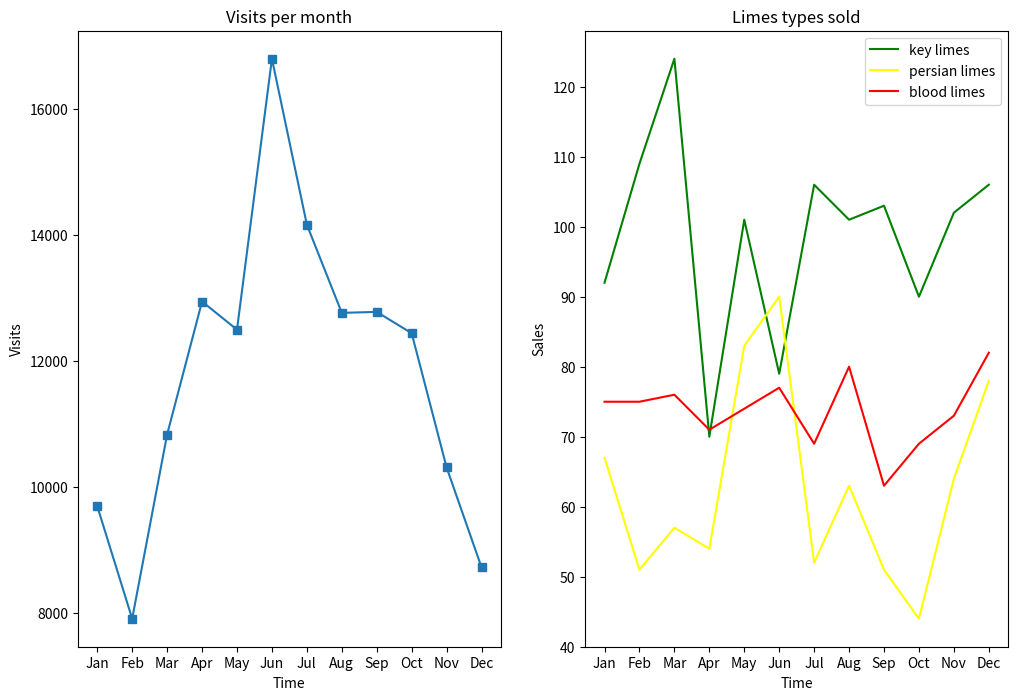

This chart was generated by the following Python code:
from matplotlib import pyplot as plt

months = ["Jan", "Feb", "Mar", "Apr", "May", "Jun", "Jul", "Aug", "Sep", "Oct", "Nov", "Dec"]

visits_per_month = [9695, 7909, 10831, 12942, 12495, 16794, 14161, 12762, 12777, 12439, 10309, 8724]

# numbers of limes of different species sold each month
key_limes_per_month = [92.0, 109.0, 124.0, 70.0, 101.0, 79.0, 106.0, 101.0, 103.0, 90.0, 102.0, 106.0]
persian_limes_per_month = [67.0, 51.0, 57.0, 54.0, 83.0, 90.0, 52.0, 63.0, 51.0, 44.0, 64.0, 78.0]
blood_limes_per_month = [75.0, 75.0, 76.0, 71.0, 74.0, 77.0, 69.0, 80.0, 63.0, 69.0, 73.0, 82.0]


# create your figure here
plt.figure(figsize=[12, 8])
ax1 = plt.subplot(1, 2, 1)
x_values = range(len(months))
plt.plot(x_values, visits_per_month, marker='s')
plt.xlabel('Time')
plt.ylabel('Visits')
plt.title('Visits per month')
ax1.set_xticks(x_values)
ax1.set_xticklabels(months)
plt.savefig('visits_per_month.png')


ax2 = plt.subplot(1, 2, 2)
plt.plot(x_values, key_limes_per_month, color='green')
plt.plot(x_values, persian_limes_per_month, color='yellow')
plt.plot(x_values, blood_limes_per_month, color='red')
plt.legend(['key limes', 'persian limes', 'blood limes'])
plt.xlabel('Time')
plt.ylabel('Sales')
plt.title('Limes types sold')
ax2.set_xticks(x_values)
ax2.set_xticklabels(months)
plt.savefig('Types of limes')
plt.show()
